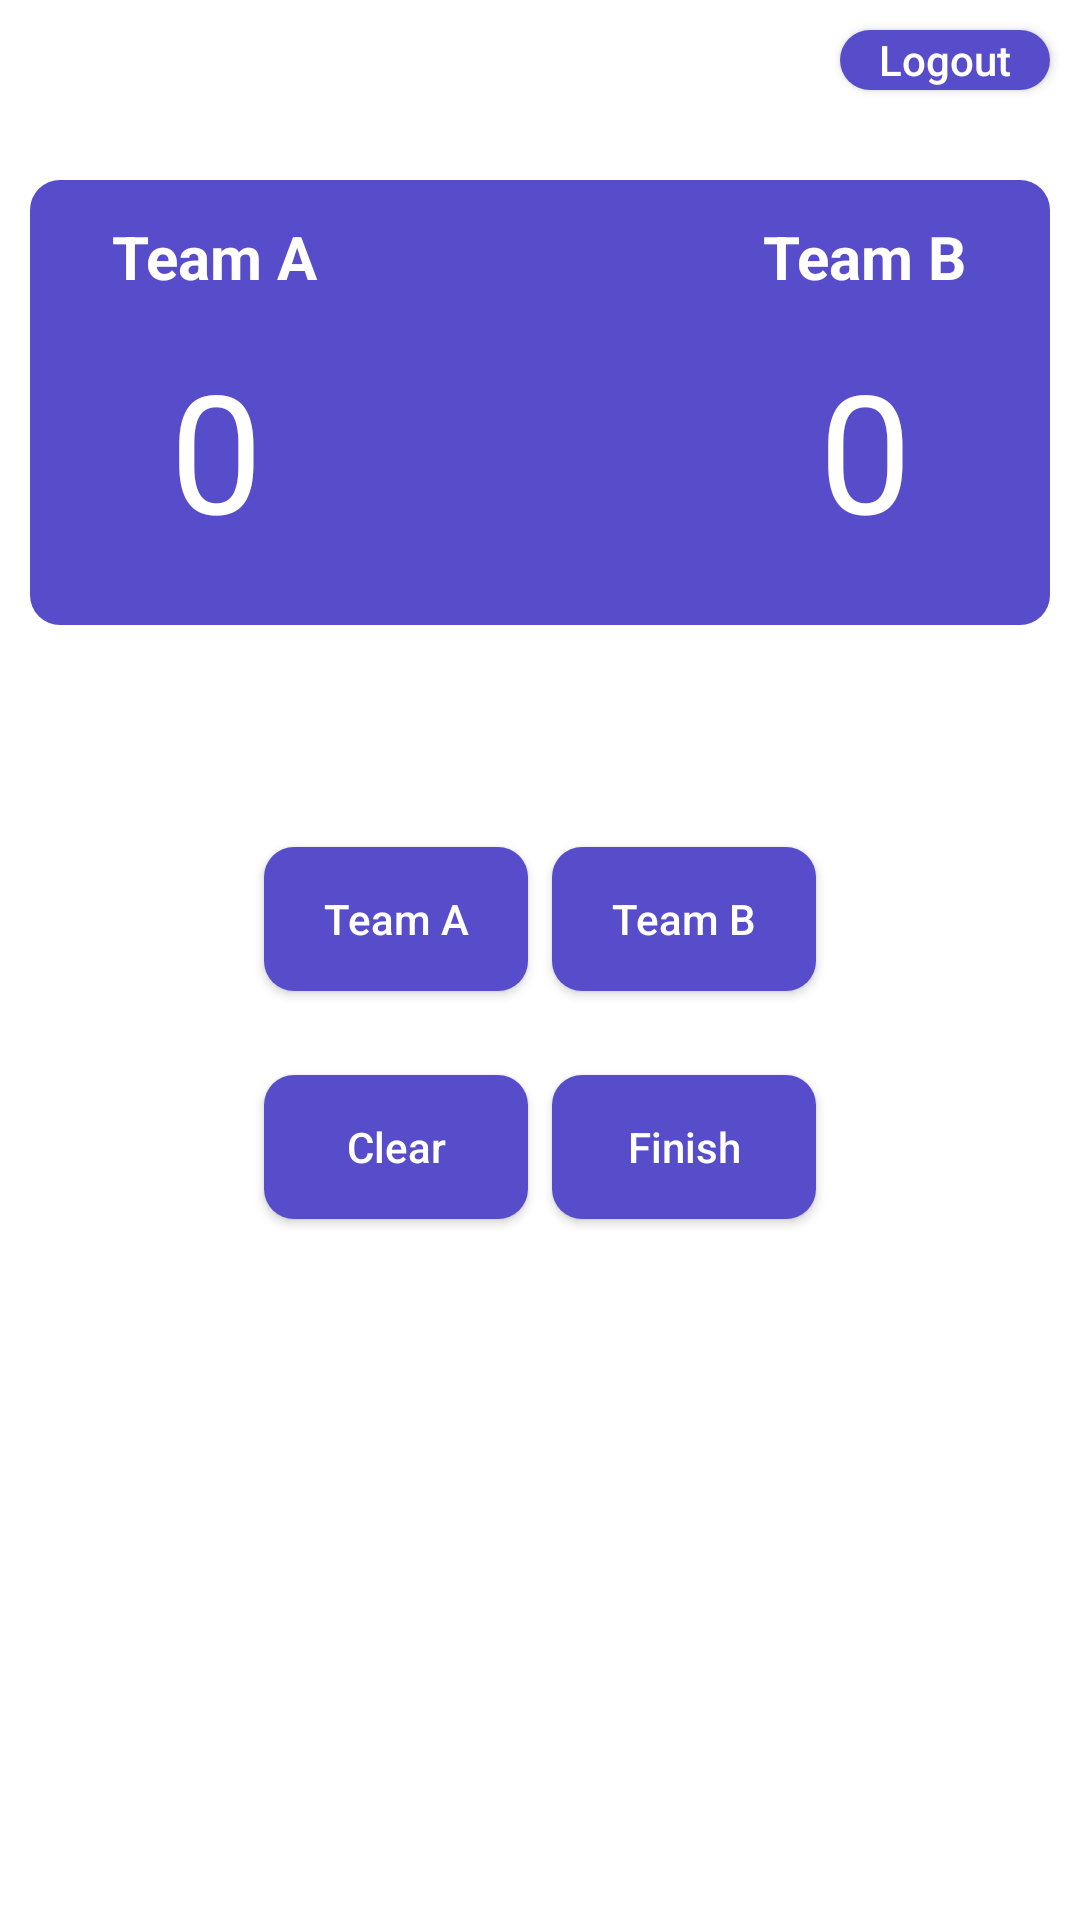

This screen was rendered from an Android layout file. Write that file and the resources it references.
<!-- AndroidManifest.xml: application theme Theme.AppCompat.Light.NoActionBar -->
<!-- res/layout/activity_main.xml -->
<?xml version="1.0" encoding="utf-8"?>
<RelativeLayout xmlns:android="http://schemas.android.com/apk/res/android"
    xmlns:app="http://schemas.android.com/apk/res-auto"
    xmlns:tools="http://schemas.android.com/tools"
    android:layout_width="match_parent"
    android:background="#FFFFFF"
    android:scrollbars="vertical"
    android:layout_height="match_parent"
    tools:context=".MainActivity">
    <Button
        android:id="@+id/logoutmainbtn"
        android:layout_height="20dp"
        android:layout_width="70dp"
        android:layout_marginTop="10dp"
        android:text="Logout"
        android:textAllCaps="false"
        android:background="@drawable/custombutton"
        android:textColor="@color/white"
        android:layout_alignParentEnd="true"
        android:layout_marginEnd="10dp"/>
    <LinearLayout
        android:id="@+id/linear"
        android:layout_height="wrap_content"
        android:layout_width="match_parent"
        android:layout_marginVertical="30dp"
        android:layout_marginHorizontal="10dp"
        android:layout_below="@+id/logoutmainbtn"
        android:weightSum="5"
        android:layout_centerHorizontal="true"
        android:background="@drawable/custombutton"
        android:orientation="horizontal">
        <LinearLayout
            android:layout_width="wrap_content"
            android:layout_height="wrap_content"
            android:orientation="vertical"
            android:layout_weight="1"
            android:padding="10dp">
            <TextView
                android:layout_height="wrap_content"
                android:layout_width="wrap_content"
                android:padding="2dp"
                android:textColor="@color/white"
                android:text="Team A"
                android:textStyle="bold"
                android:textSize="20dp"
                android:layout_gravity="center_horizontal"/>
            <TextView
                android:id="@+id/texta"
                android:layout_height="wrap_content"
                android:layout_width="wrap_content"
                android:textColor="@color/white"
                android:layout_gravity="center_horizontal"
                android:padding="2dp"
                android:text="0"
                android:inputType="number"
                android:textSize="55dp"
                android:textAlignment="center"
                android:layout_margin="10dp"
            />

        </LinearLayout>
        <TextView
            android:id="@+id/tie"
            android:layout_height="wrap_content"
            android:layout_width="wrap_content"
            android:text=""
            android:layout_weight="3"
            android:textAlignment="center"
            android:textColor="@color/white"
            android:layout_centerHorizontal="true"
            android:layout_marginTop="45dp"
            android:visibility="invisible"/>
        <LinearLayout
            android:layout_height="wrap_content"
            android:layout_width="wrap_content"
            android:layout_weight="1"
            android:orientation="vertical"
            android:padding="10dp">
            <TextView
                android:layout_height="wrap_content"
                android:layout_width="wrap_content"
                android:padding="2dp"
                android:textSize="20dp"
                android:textStyle="bold"
                android:layout_gravity="center_horizontal"
                android:textColor="@color/white"
                android:text="Team B"/>
            <TextView
                android:id="@+id/textb"
                android:layout_height="wrap_content"
                android:layout_width="wrap_content"
                android:textColor="@color/white"
                android:padding="2dp"
                android:text="0"
                android:layout_gravity="center_horizontal"
                android:inputType="number"
                android:textSize="55dp"
                android:textAlignment="center"
                android:layout_margin="10dp"/>
        </LinearLayout>
    </LinearLayout>

    <LinearLayout
        android:id="@+id/linear2"
        android:layout_height="wrap_content"
        android:layout_width="wrap_content"
        android:layout_below="@+id/linear"
        android:orientation="horizontal"
        android:layout_centerHorizontal="true"
        android:layout_marginTop="40dp">

        <Button
            android:id="@+id/teama"
            android:layout_height="wrap_content"
            android:layout_width="wrap_content"
            android:text="Team A"
            android:layout_margin="4dp"
            android:textColor="@color/white"
            android:background="@drawable/custombutton"
            android:textAllCaps="false"
            />

        <Button
            android:id="@+id/teamb"
            android:layout_height="wrap_content"
            android:background="@drawable/custombutton"
            android:textColor="@color/white"
            android:layout_width="wrap_content"
            android:layout_margin="4dp"
            android:text="Team B"
            android:textAllCaps="false"
            />
    </LinearLayout>

    <LinearLayout
        android:layout_height="wrap_content"
        android:layout_width="wrap_content"
        android:layout_below="@id/linear2"
        android:layout_marginTop="20dp"
        android:orientation="horizontal"
        android:layout_centerHorizontal="true">
        <Button
            android:id="@+id/clear"
            android:layout_height="wrap_content"
            android:layout_width="wrap_content"
            android:text="Clear"
            android:layout_margin="4dp"
            android:textAllCaps="false"
            android:textColor="@color/white"
            android:background="@drawable/custombutton"/>
        <Button
            android:id="@+id/finish"
            android:layout_height="wrap_content"
            android:layout_width="wrap_content"
            android:text="Finish"
            android:layout_margin="4dp"
            android:textAllCaps="false"
            android:textColor="@color/white"
            android:background="@drawable/custombutton"/>
    </LinearLayout>

</RelativeLayout>
<!-- resources referenced by this layout -->
<resources>
  <color name="white">#FFFFFF</color>
  <!-- drawable custombutton (drawable) -->
  <?xml version="1.0" encoding="utf-8"?>
  <shape xmlns:android="http://schemas.android.com/apk/res/android"
      android:shape="rectangle">
      <corners android:radius="10dp" />
      <solid android:color="@color/buutonscolour" />
  
  
  </shape>
  <color name="buutonscolour">#574CC9</color>
</resources>
